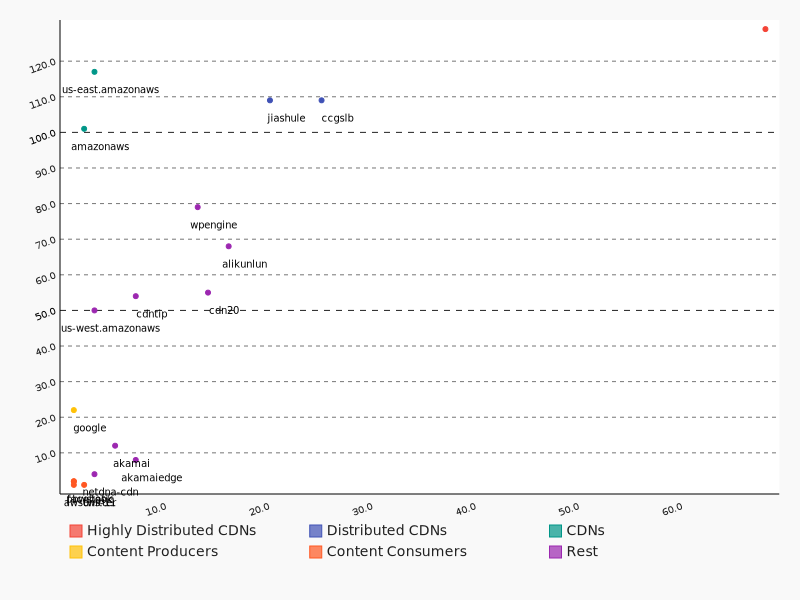

Values plotted in this chart, from the file beside it:
sld, childslds, links, asns, prefixes, Rcolor
cloudflare.net, 184, 260541, 17, 81, 6
yunjiasu-cdn.net, 68, 89260, 19, 93, 6
pbwstatic.com, 36, 55872, 1, 2, 6
jiashule.com, 29, 39637, 20, 109, 6
edgecastcdn.net, 20, 72979, 2, 12, 6
newpornmovs.com, 18, 18636, 1, 3, 6
awsdns-08.net, 18, 22183, 1, 1, 6
awsdns-11.org, 17, 45648, 1, 1, 6
faplocator.com, 17, 30641, 1, 1, 6
awsdns-23.co.uk, 17, 28054, 1, 3, 6
anycast.me, 17, 17992, 4, 14, 6
alikunlun.com, 16, 55343, 16, 68, 6
trypornmovies.com, 15, 13705, 1, 3, 6
8-d.com, 15, 14847, 1, 2, 6
cdntip.com, 15, 44280, 7, 54, 6
ourwebpic.com, 14, 98620, 5, 20, 6
awsdns-40.com, 13, 22947, 1, 3, 6
kxcdn.com, 13, 16207, 6, 7, 6
us-east-1.elb.amazonaws.com, 13, 71538, 3, 117, 6
hotmilfclips.com, 12, 13109, 1, 3, 6
giga.xxx, 12, 14290, 1, 1, 6
pix-cdn.org, 11, 22652, 1, 7, 6
pornleaktube.com, 11, 12554, 1, 3, 6
xxxxclips.com, 11, 11620, 1, 1, 6
tlgslb.com, 10, 31441, 3, 11, 6
eu-west-1.elb.amazonaws.com, 10, 41463, 2, 32, 6
freehardxxx.com, 9, 11160, 1, 3, 6
boxjizz.com, 8, 10772, 1, 1, 6
ap-northeast-1.elb.amazonaws.com, 8, 16176, 2, 25, 6
liveuamap.com, 7, 6997, 3, 5, 6
kunlunar.com, 7, 19223, 9, 36, 6
ucdn.com, 6, 7057, 1, 3, 6
see.xxx, 6, 14629, 2, 5, 6
windows.net, 6, 9090, 1, 14, 6
oldgirlsporn.com, 6, 7281, 1, 2, 6
akadns.net, 6, 12127, 68, 129, 6
vseinstrumenti.ru, 6, 6301, 2, 7, 6
mineralmarket.ru, 6, 9685, 1, 1, 6
livedoor.jp, 6, 14626, 2, 6, 6
wpengine.com, 6, 10748, 13, 79, 6
dnspao.com, 5, 8764, 11, 19, 6
sexfilmed.com, 5, 4779, 2, 2, 6
atnbank.com, 5, 9104, 1, 1, 6
abc188.com, 5, 4841, 4, 21, 6
gfsale.com, 5, 3951, 1, 1, 6
360safedns.com, 5, 14146, 15, 32, 6
cdn20.com, 5, 11581, 14, 55, 6
wdtcp.com, 4, 7031, 3, 6, 6
ztshijie.com, 4, 7123, 1, 3, 6
teacher.com.cn, 4, 5114, 5, 8, 6
ap-southeast-1.elb.amazonaws.com, 4, 13494, 1, 22, 6
pussylicking.me, 4, 3026, 2, 6, 6
flashscore.mobi, 4, 4622, 1, 1, 6
wherevent.com, 4, 4325, 0, 1, 6
bidns.cn, 4, 3674, 5, 7, 6
amazonaws.com, 4, 26952, 2, 101, 6
missfit.ru, 4, 6959, 1, 1, 6
d2t8dj4tr3q9od.cloudfront.net, 3, 7592, 1, 7, 6
d5nxst8fruw4z.cloudfront.net, 3, 5388, 1, 7, 6
cdn13.com, 3, 4523, 1, 7, 6
... 140 more rows
